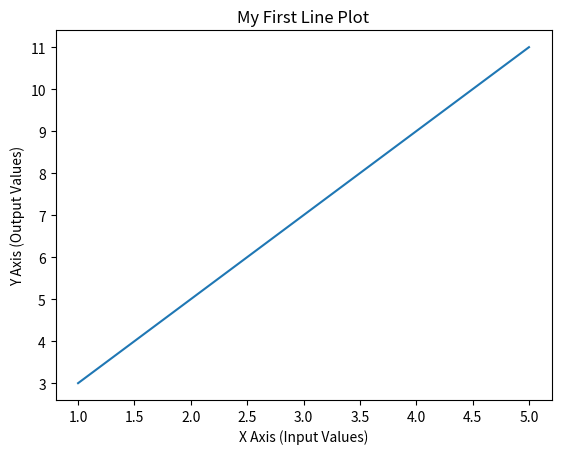

Write the Python code that produced this figure.
import matplotlib.pyplot as plt

"""
BASIC LINE PLOT
---------------
Line plot connects points with a line
It is used to show trends over time
"""

x = [1, 2, 3, 4, 5]
y = [3, 5, 7, 9, 11]

plt.plot(x, y)

# Add labels and title (VERY IMPORTANT)
plt.xlabel("X Axis (Input Values)")
plt.ylabel("Y Axis (Output Values)")
plt.title("My First Line Plot")

plt.show()
